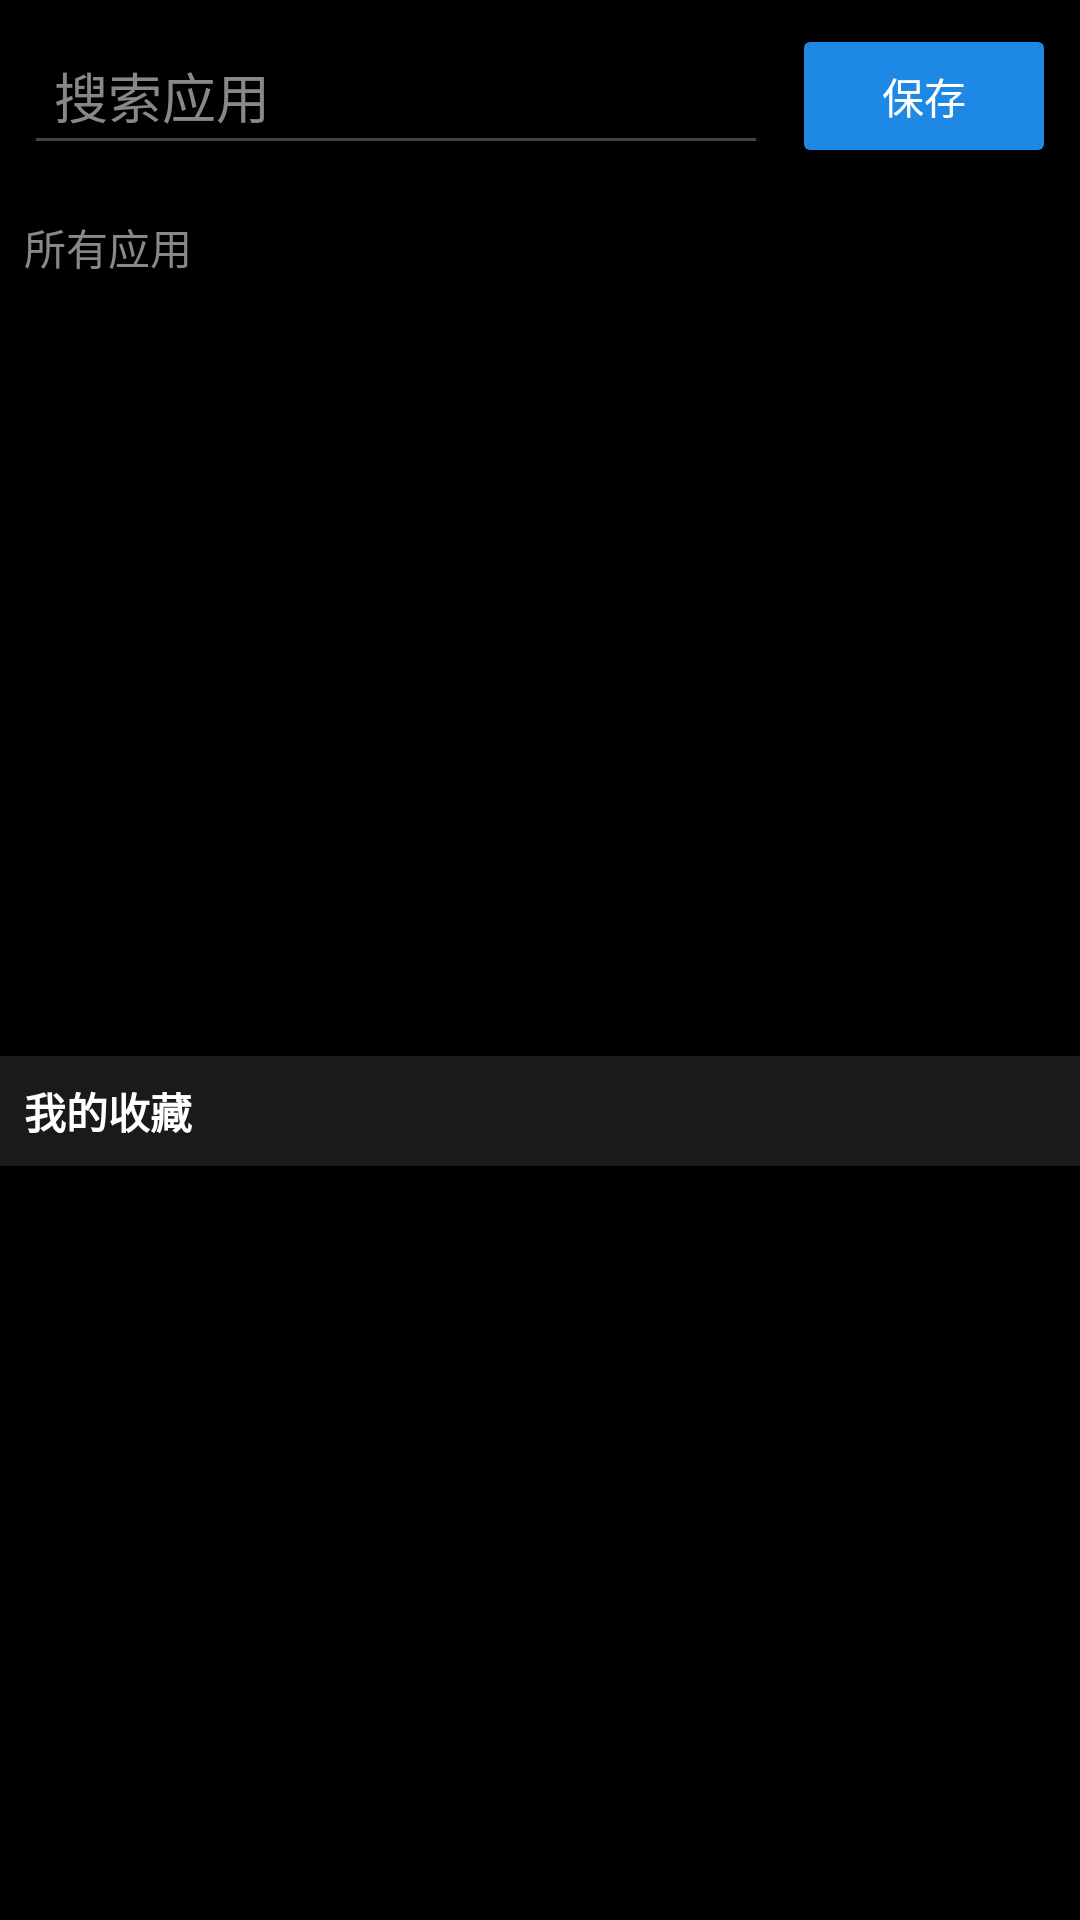

Reconstruct the res/layout file that produces this screen, plus the resources it refers to.
<!-- AndroidManifest.xml: activity theme Theme.ADesk -->
<!-- res/layout/activity_favorites.xml -->
<?xml version="1.0" encoding="utf-8"?>
<LinearLayout xmlns:android="http://schemas.android.com/apk/res/android"
    android:layout_width="match_parent"
    android:layout_height="match_parent"
    android:orientation="vertical"
    android:background="#000000">

    <LinearLayout
        android:layout_width="match_parent"
        android:layout_height="wrap_content"
        android:orientation="horizontal"
        android:padding="8dp"
        android:gravity="center_vertical">

        <EditText
            android:id="@+id/searchInput"
            android:layout_width="0dp"
            android:layout_height="wrap_content"
            android:layout_weight="1"
            android:hint="@string/search_app"
            android:textColorHint="#888888"
            android:textColor="#FFFFFF"
            android:backgroundTint="#444444"
            android:padding="10dp"
            android:singleLine="true" />

        <Button
            android:id="@+id/btnSave"
            android:layout_width="wrap_content"
            android:layout_height="wrap_content"
            android:text="@string/save"
            android:layout_marginStart="8dp"
            android:backgroundTint="#1E88E5"
            android:textColor="#FFFFFF" />

    </LinearLayout>

    <TextView
        android:layout_width="match_parent"
        android:layout_height="wrap_content"
        android:text="@string/all_apps"
        android:textColor="#888888"
        android:padding="8dp" />

    <androidx.recyclerview.widget.RecyclerView
        android:id="@+id/allAppsRecyclerView"
        android:layout_width="match_parent"
        android:layout_height="0dp"
        android:layout_weight="1"
        android:scrollbars="vertical"
        android:maxHeight="200dp" />

    <TextView
        android:layout_width="match_parent"
        android:layout_height="wrap_content"
        android:text="@string/my_favorites"
        android:textColor="#FFFFFF"
        android:textStyle="bold"
        android:padding="8dp"
        android:background="#1A1A1A" />

    <androidx.recyclerview.widget.RecyclerView
        android:id="@+id/favoritesRecyclerView"
        android:layout_width="match_parent"
        android:layout_height="0dp"
        android:layout_weight="1"
        android:scrollbars="vertical" />

</LinearLayout>
<!-- resources referenced by this layout -->
<resources>
  <string name="all_apps">所有应用</string>
  <string name="my_favorites">我的收藏</string>
  <string name="save">保存</string>
  <string name="search_app">搜索应用</string>
  <style name="Theme.ADesk" parent="Theme.MaterialComponents.NoActionBar">
          <item name="colorPrimary">#1E88E5</item>
          <item name="colorPrimaryVariant">#1565C0</item>
          <item name="colorOnPrimary">@android:color/white</item>
          <item name="colorSecondary">#42A5F5</item>
          <item name="colorSecondaryVariant">#1976D2</item>
          <item name="colorOnSecondary">@android:color/white</item>
          <item name="android:statusBarColor" tools:targetApi="21">@android:color/transparent</item>
          <item name="android:navigationBarColor" tools:targetApi="21">@android:color/transparent</item>
          <item name="android:windowBackground">@android:color/black</item>
          <item name="android:windowDrawsSystemBarBackgrounds" tools:targetApi="21">true</item>
      </style>
</resources>
